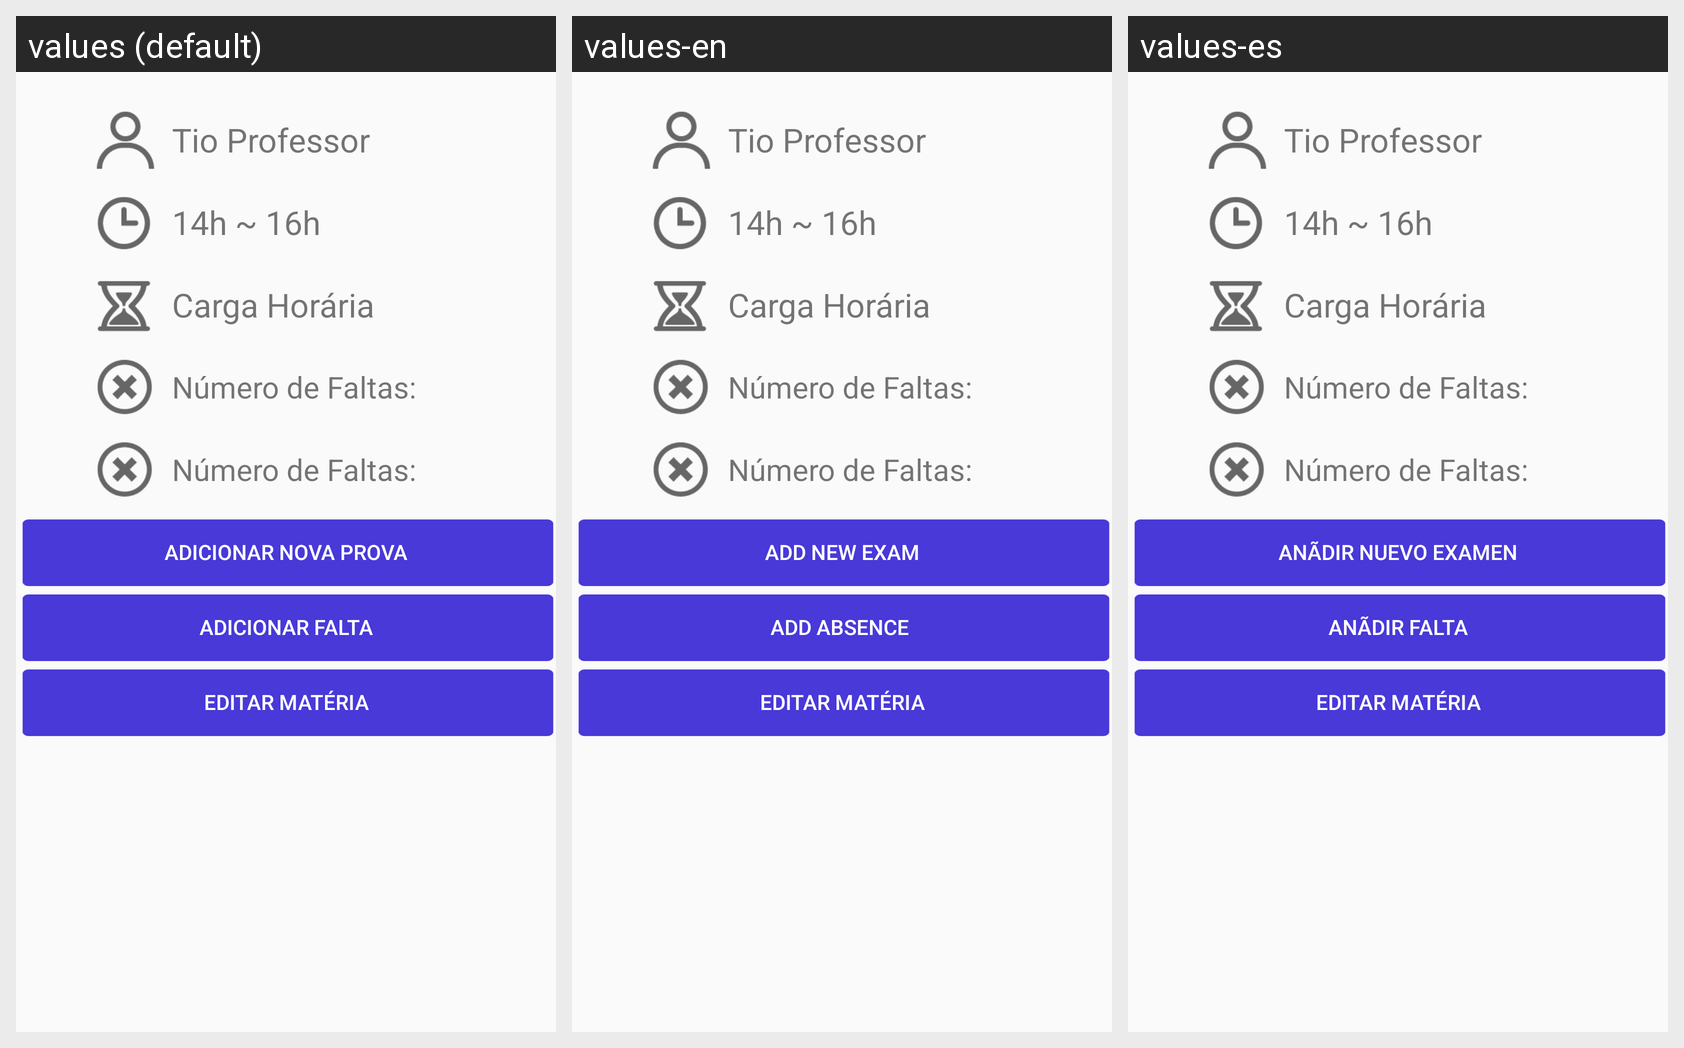

This grid shows one Android layout under several languages. Give, for every string resource on the screen, its name, the default text and each shown locale's text.
Android screen res/layout/view_materia.xml rendered under 3 locales, left to right: values (default), values-en, values-es. Device: Nexus 5 (rendered at 1080×1920; each locale shown at half size, 540×960, under a caption strip naming it); theme AppTheme.
Strings drawn on this screen, with the default value and each locale's value (text and hints the layout hard-codes, and strings that could not be matched under every locale, appear in the picture but are not listed):

adicionar_nova_prova
  values: Adicionar nova prova
  values-en: Add new exam
  values-es: Anãdir nuevo examen

adicionar_falta
  values: Adicionar falta
  values-en: Add absence 
  values-es: Anãdir falta

editar_materia
  values: Editar matéria
  values-en: Editar matéria  [not translated; the default value is used]
  values-es: Editar matéria  [not translated; the default value is used]
